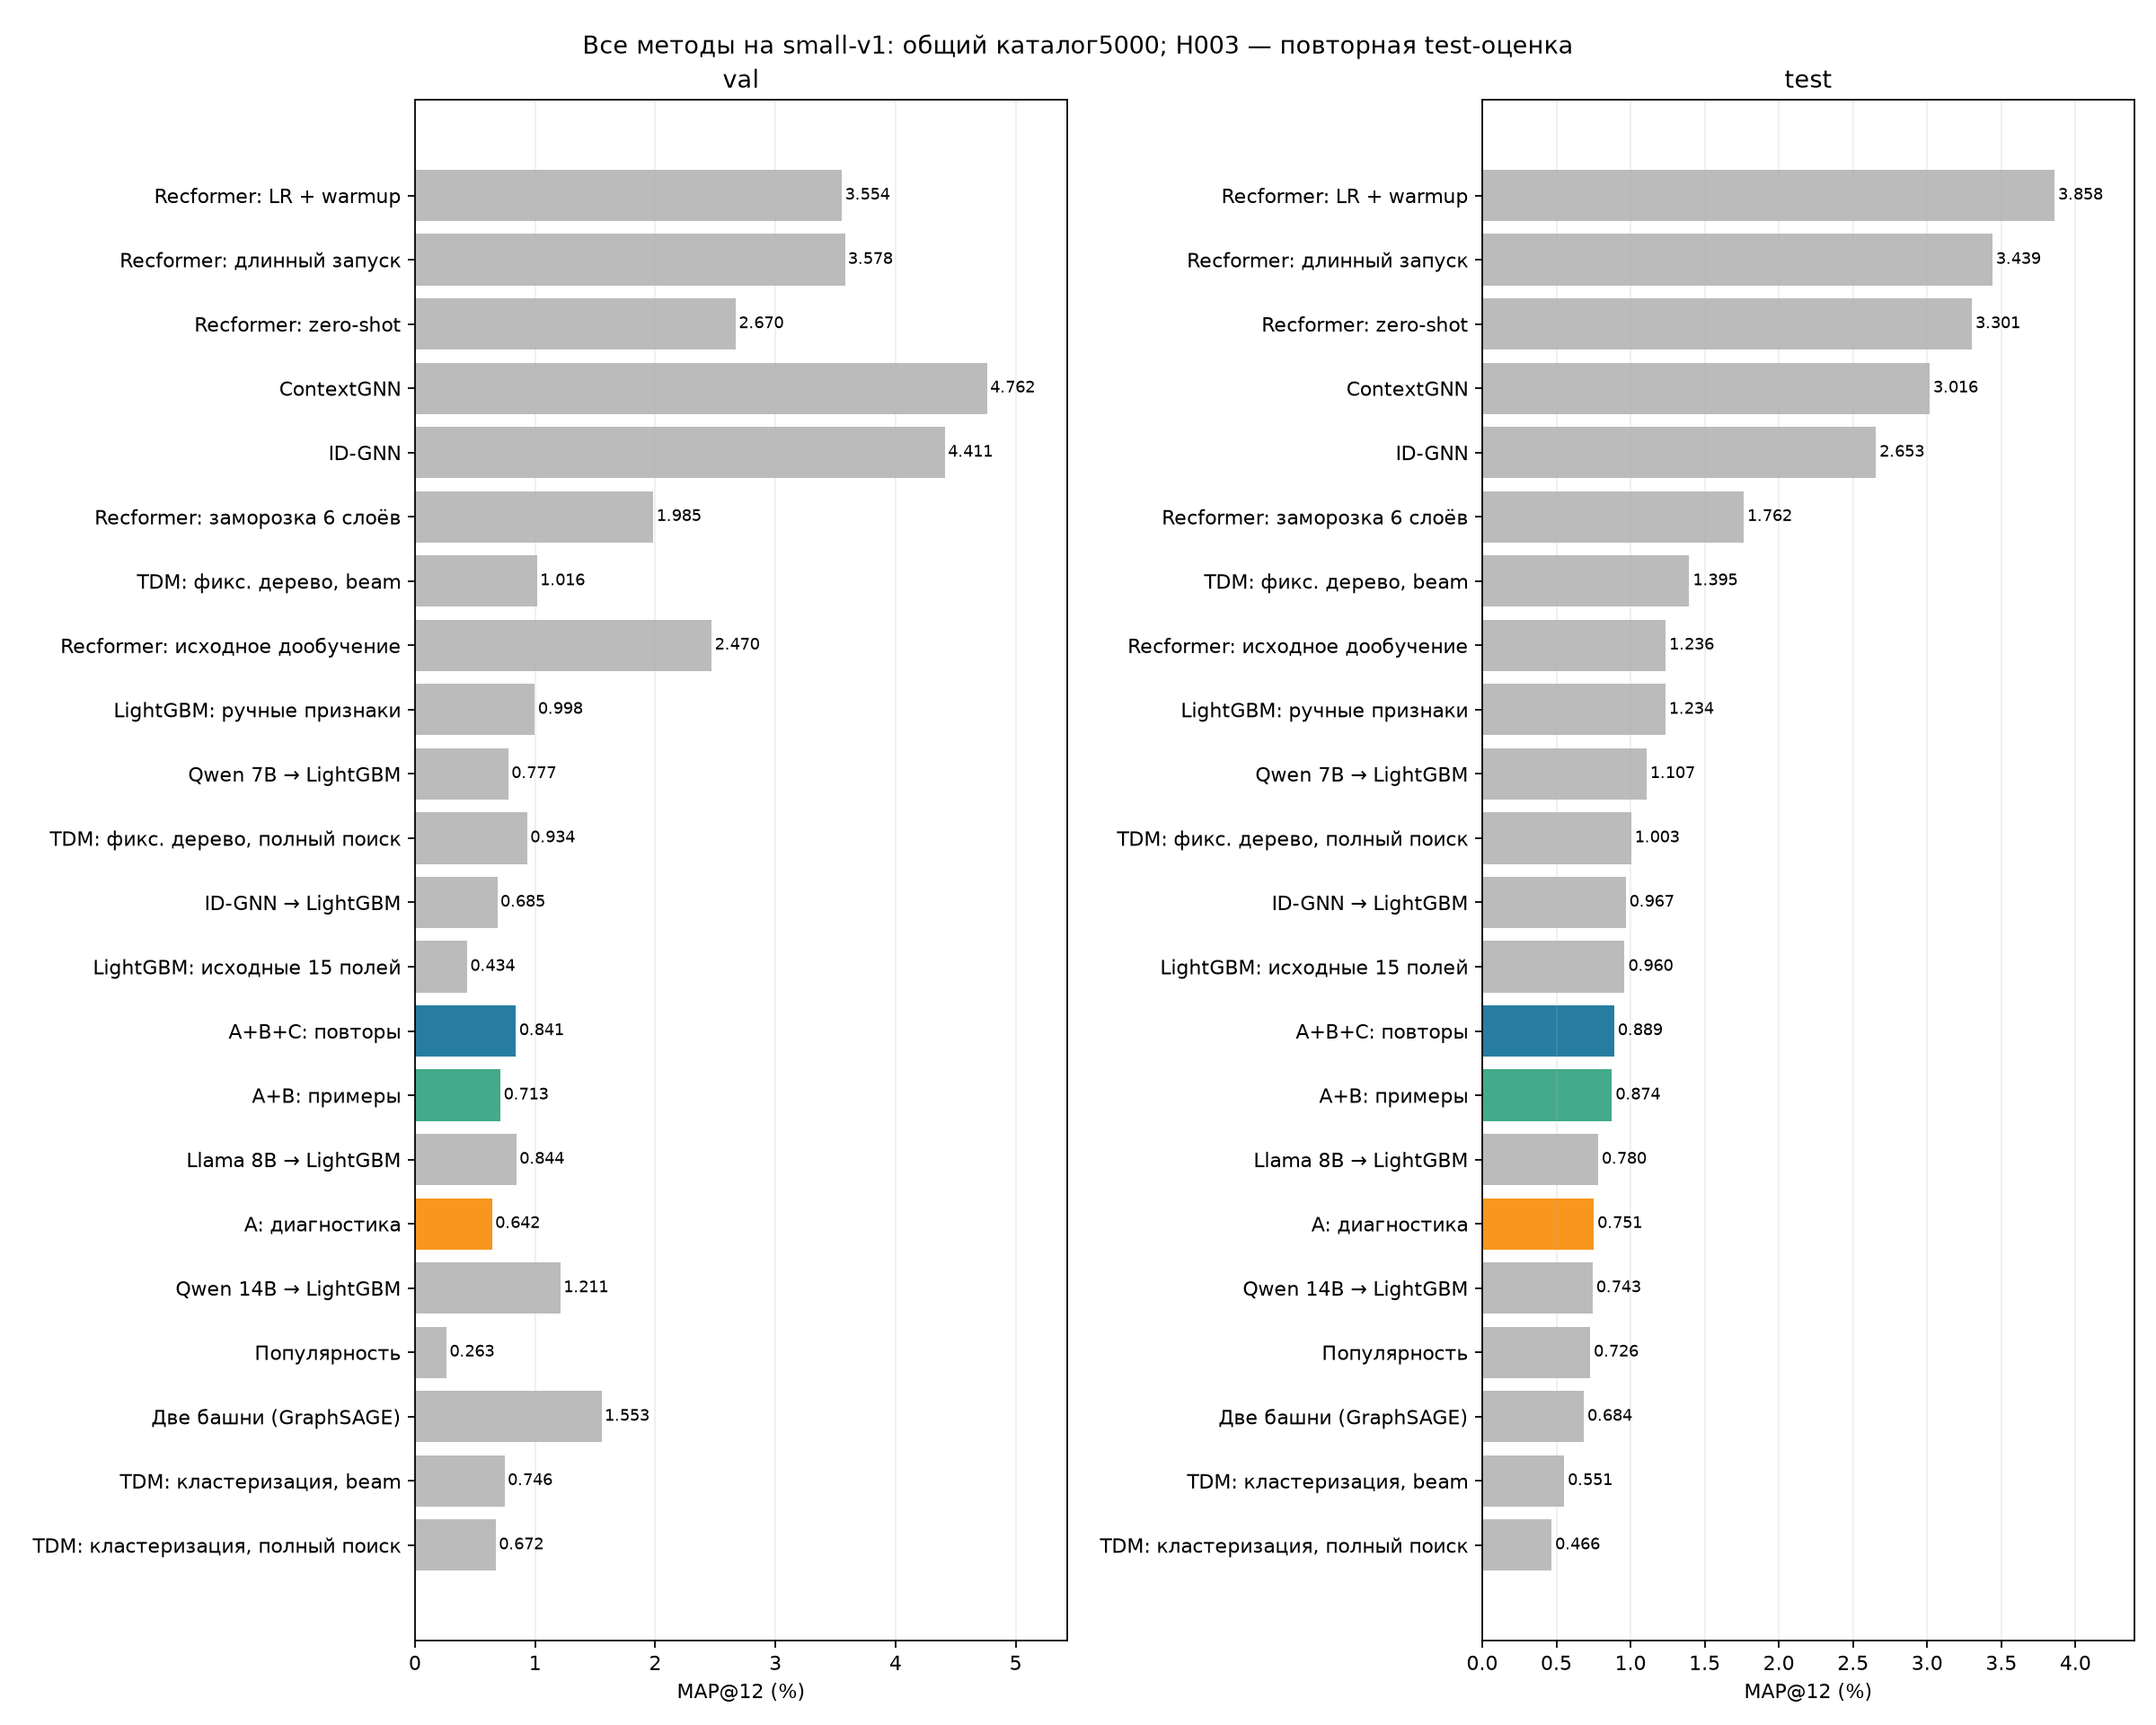

The data file committed next to this chart (first rows):
model, source, val_map_percent, search_map_percent, confirm_map_percent, heldout_val_map_percent, test_map_percent
Raw15_LightGBM, reports/hm_small_llms_v1/exports/qwen_ll…, 0.4344, 0.5556, 0.1353, 0.5574, 0.9596
Qwen7B_LightGBM, reports/hm_small_llms_v1/exports/qwen_ll…, 0.7772, 1.15, 0.5383, 0.4735, 1.107
Llama8B_LightGBM, reports/hm_small_llms_v1/exports/qwen_ll…, 0.844, 1.147, 0.7602, 0.4873, 0.7803
Qwen14B_LightGBM, reports/hm_small_llms_v1/exports/qwen14b…, 1.211, 1.812, 1.113, 0.4356, 0.7433
contextgnn, ContextGNN/results/hm_small_v1/contextgn…, 4.762, 7.59, 3.31, 2.1, 3.016
idgnn, ContextGNN/results/hm_small_v1/idgnn, 4.411, 7.122, 3.633, 1.245, 2.653
lightgbm_idgnn, ContextGNN/results/hm_small_v1/lightgbm_…, 0.6853, 0.7812, 1.136, 0.0947, 0.9667
lightgbm_manual, ContextGNN/results/hm_small_v1/lightgbm_…, 0.9983, 1.261, 0.8475, 0.7677, 1.234
recformer_finetuned, Recformer/results/hm_small_seed42_v1/fin…, 2.47, 3.809, 0.947, 2.045, 1.236
recformer_zero_shot, Recformer/results/hm_small_seed42_v1/zer…, 2.67, 4.57, 1.818, 0.7576, 3.301
two_tower, ContextGNN/results/hm_small_v1/two_tower, 1.553, 0.9491, 1.117, 2.866, 0.6837
Recformer_LR_warmup, Recformer/results/hm_small_low_lr_warmup…, 3.554, 4.583, 3.079, 2.533, 3.858
Recformer_freeze6_trained, Recformer/results/hm_small_freeze_lower6…, 1.985, 2.952, 2.273, 0.2895, 1.762
Recformer_long_selected, Recformer/results/hm_small_long_floor_se…, 3.578, 4.953, 2.706, 2.45, 3.439
TDM_fixed_beam, TDM/results/hm_small_v1/fixed/beam, 1.016, 0.9352, 1.42, 0.7292, 1.395
TDM_fixed_full, TDM/results/hm_small_v1/fixed/full, 0.9341, 0.8333, 1.352, 0.6629, 1.003
TDM_cluster_beam, TDM/results/hm_small_v1/cluster/beam, 0.7459, 0.5269, 0.4356, 1.375, 0.5513
TDM_cluster_full, TDM/results/hm_small_v1/cluster/full, 0.6725, 0.5134, 0.2273, 1.349, 0.4664
popularity, same time-safe popularity control, 0.2626, , , 0.8123, 0.7265
h003a, reports/h003_small_v1/exports/h003a/cand…, 0.6422, 1.061, 0.3874, 0.2884, 0.7512
h003b, reports/h003_small_v1/exports/h003b/cand…, 0.7127, 0.9825, 0.5499, 0.483, 0.8736
h003c, reports/h003_small_v1/exports/h003c/cand…, 0.8414, 1.191, 0.7548, 0.4198, 0.8887
